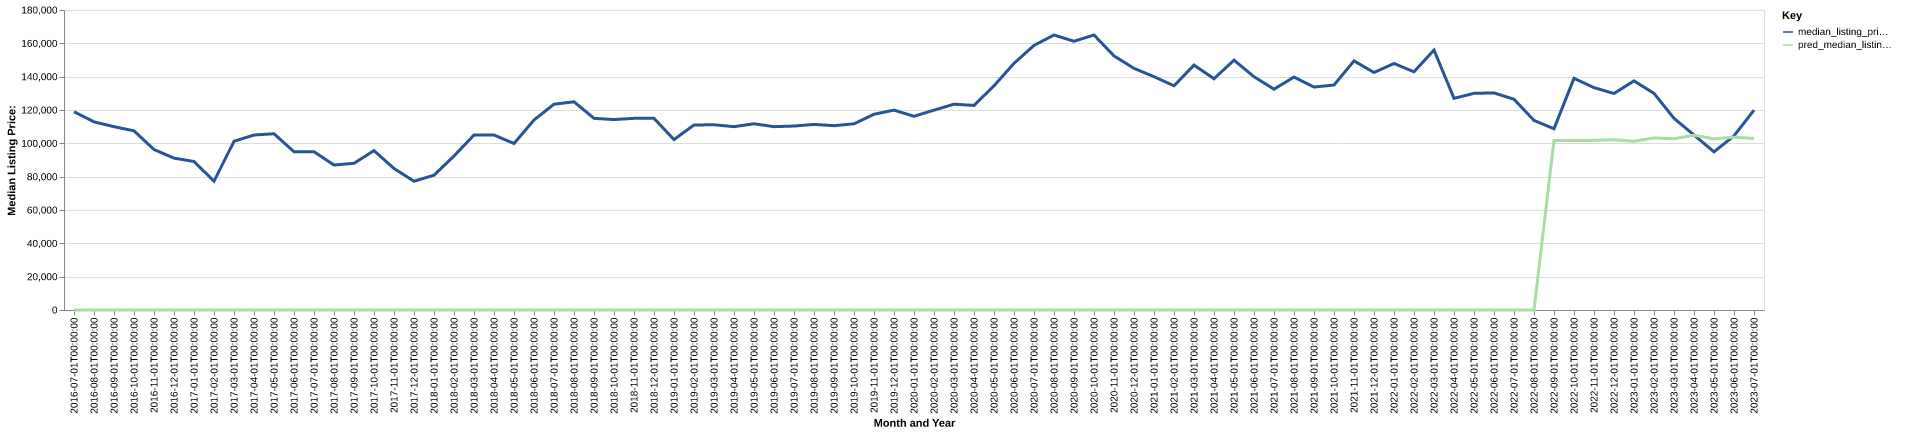

The table this chart was drawn from, first rows:
date, time_idx, median_listing_price, thirty_year_interest_rate_five, month, county_name, active_listing_count, median_days_on_market, pred_median_listing_price, month_year
2016-07-01, 0, 118975, 3.72, 7, Mount Gay-Shamrock, WV, 38.0, 106.0, 0, Jul-2016
2016-08-01, 1, 112875, 3.73, 8, Mount Gay-Shamrock, WV, 37.0, 72.0, 0, Aug-2016
2016-09-01, 2, 110000, 3.66, 9, Mount Gay-Shamrock, WV, 43.0, 76.0, 0, Sep-2016
2016-10-01, 3, 107500, 3.64, 10, Mount Gay-Shamrock, WV, 40.0, 89.0, 0, Oct-2016
2016-11-01, 4, 96275, 3.66, 11, Mount Gay-Shamrock, WV, 38.0, 100.0, 0, Nov-2016
2016-12-01, 5, 91125, 3.48, 12, Mount Gay-Shamrock, WV, 38.0, 107.0, 0, Dec-2016
2017-01-01, 6, 89093, 3.45, 1, Mount Gay-Shamrock, WV, 42.0, 121.0, 0, Jan-2017
2017-02-01, 7, 77250, 3.5, 2, Mount Gay-Shamrock, WV, 41.0, 82.0, 0, Feb-2017
2017-03-01, 8, 101225, 3.52, 3, Mount Gay-Shamrock, WV, 38.0, 83.0, 0, Mar-2017
2017-04-01, 9, 105000, 4.03, 4, Mount Gay-Shamrock, WV, 37.0, 86.0, 0, Apr-2017
2017-05-01, 10, 105750, 4.32, 5, Mount Gay-Shamrock, WV, 32.0, 93.0, 0, May-2017
2017-06-01, 11, 94950, 4.2, 6, Mount Gay-Shamrock, WV, 33.0, 95.0, 0, Jun-2017
2017-07-01, 12, 94950, 4.19, 7, Mount Gay-Shamrock, WV, 31.0, 114.0, 0, Jul-2017
2017-08-01, 13, 87000, 4.3, 8, Mount Gay-Shamrock, WV, 36.0, 85.0, 0, Aug-2017
2017-09-01, 14, 88000, 4.1, 9, Mount Gay-Shamrock, WV, 33.0, 87.0, 0, Sep-2017
2017-10-01, 15, 95625, 4.05, 10, Mount Gay-Shamrock, WV, 27.0, 87.0, 0, Oct-2017
2017-11-01, 16, 84900, 3.94, 11, Mount Gay-Shamrock, WV, 32.0, 86.0, 0, Nov-2017
2017-12-01, 17, 77280, 4.03, 12, Mount Gay-Shamrock, WV, 32.0, 86.0, 0, Dec-2017
2018-01-01, 18, 80865, 3.93, 1, Mount Gay-Shamrock, WV, 31.0, 89.0, 0, Jan-2018
2018-02-01, 19, 92400, 3.83, 2, Mount Gay-Shamrock, WV, 27.0, 97.0, 0, Feb-2018
2018-03-01, 20, 105000, 3.94, 3, Mount Gay-Shamrock, WV, 28.0, 65.0, 0, Mar-2018
2018-04-01, 21, 105000, 3.95, 4, Mount Gay-Shamrock, WV, 32.0, 55.0, 0, Apr-2018
2018-05-01, 22, 99900, 3.99, 5, Mount Gay-Shamrock, WV, 42.0, 51.0, 0, May-2018
2018-06-01, 23, 114000, 4.15, 6, Mount Gay-Shamrock, WV, 45.0, 64.0, 0, Jun-2018
2018-07-01, 24, 123475, 4.4, 7, Mount Gay-Shamrock, WV, 48.0, 85.0, 0, Jul-2018
2018-08-01, 25, 124925, 4.46, 8, Mount Gay-Shamrock, WV, 65.0, 84.0, 0, Aug-2018
2018-09-01, 26, 115000, 4.58, 9, Mount Gay-Shamrock, WV, 98.0, 82.0, 0, Sep-2018
2018-10-01, 27, 114250, 4.66, 10, Mount Gay-Shamrock, WV, 101.0, 93.0, 0, Oct-2018
2018-11-01, 28, 115000, 4.62, 11, Mount Gay-Shamrock, WV, 103.0, 97.0, 0, Nov-2018
2018-12-01, 29, 115000, 4.54, 12, Mount Gay-Shamrock, WV, 99.0, 97.0, 0, Dec-2018
2019-01-01, 30, 102250, 4.6, 1, Mount Gay-Shamrock, WV, 90.0, 107.0, 0, Jan-2019
2019-02-01, 31, 111000, 4.72, 2, Mount Gay-Shamrock, WV, 93.0, 120.0, 0, Feb-2019
2019-03-01, 32, 111143, 4.9, 3, Mount Gay-Shamrock, WV, 97.0, 138.0, 0, Mar-2019
2019-04-01, 33, 110000, 4.94, 4, Mount Gay-Shamrock, WV, 97.0, 145.0, 0, Apr-2019
2019-05-01, 34, 111725, 4.75, 5, Mount Gay-Shamrock, WV, 90.0, 108.0, 0, May-2019
2019-06-01, 35, 110000, 4.51, 6, Mount Gay-Shamrock, WV, 95.0, 91.0, 0, Jun-2019
2019-07-01, 36, 110375, 4.41, 7, Mount Gay-Shamrock, WV, 93.0, 102.0, 0, Jul-2019
2019-08-01, 37, 111367, 4.41, 8, Mount Gay-Shamrock, WV, 86.0, 113.0, 0, Aug-2019
2019-09-01, 38, 110598, 4.2, 9, Mount Gay-Shamrock, WV, 76.0, 126.0, 0, Sep-2019
2019-10-01, 39, 111715, 4.14, 10, Mount Gay-Shamrock, WV, 70.0, 135.0, 0, Oct-2019
2019-11-01, 40, 117450, 3.84, 11, Mount Gay-Shamrock, WV, 74.0, 106.0, 0, Nov-2019
2019-12-01, 41, 119925, 3.81, 12, Mount Gay-Shamrock, WV, 71.0, 115.0, 0, Dec-2019
2020-01-01, 42, 116225, 3.75, 1, Mount Gay-Shamrock, WV, 69.0, 124.0, 0, Jan-2020
2020-02-01, 43, 119900, 3.73, 2, Mount Gay-Shamrock, WV, 64.0, 116.0, 0, Feb-2020
2020-03-01, 44, 123500, 3.78, 3, Mount Gay-Shamrock, WV, 59.0, 118.0, 0, Mar-2020
2020-04-01, 45, 122750, 3.75, 4, Mount Gay-Shamrock, WV, 53.0, 123.0, 0, Apr-2020
2020-05-01, 46, 134500, 3.74, 5, Mount Gay-Shamrock, WV, 50.0, 110.0, 0, May-2020
2020-06-01, 47, 148000, 3.72, 6, Mount Gay-Shamrock, WV, 50.0, 85.0, 0, Jun-2020
2020-07-01, 48, 158750, 3.49, 7, Mount Gay-Shamrock, WV, 53.0, 71.0, 0, Jul-2020
2020-08-01, 49, 165000, 3.65, 8, Mount Gay-Shamrock, WV, 47.0, 86.0, 0, Aug-2020
2020-09-01, 50, 161250, 3.33, 9, Mount Gay-Shamrock, WV, 41.0, 105.0, 0, Sep-2020
2020-10-01, 51, 165000, 3.28, 10, Mount Gay-Shamrock, WV, 41.0, 113.0, 0, Oct-2020
2020-11-01, 52, 152450, 3.21, 11, Mount Gay-Shamrock, WV, 42.0, 79.0, 0, Nov-2020
2020-12-01, 53, 145000, 3.07, 12, Mount Gay-Shamrock, WV, 43.0, 76.0, 0, Dec-2020
2021-01-01, 54, 140000, 2.99, 1, Mount Gay-Shamrock, WV, 42.0, 104.0, 0, Jan-2021
2021-02-01, 55, 134500, 2.93, 2, Mount Gay-Shamrock, WV, 41.0, 116.0, 0, Feb-2021
2021-03-01, 56, 146950, 2.88, 3, Mount Gay-Shamrock, WV, 37.0, 139.0, 0, Mar-2021
2021-04-01, 57, 138750, 2.84, 4, Mount Gay-Shamrock, WV, 39.0, 65.0, 0, Apr-2021
2021-05-01, 58, 149900, 2.71, 5, Mount Gay-Shamrock, WV, 39.0, 60.0, 0, May-2021
2021-06-01, 59, 139975, 2.79, 6, Mount Gay-Shamrock, WV, 39.0, 72.0, 0, Jun-2021
... 25 more rows
